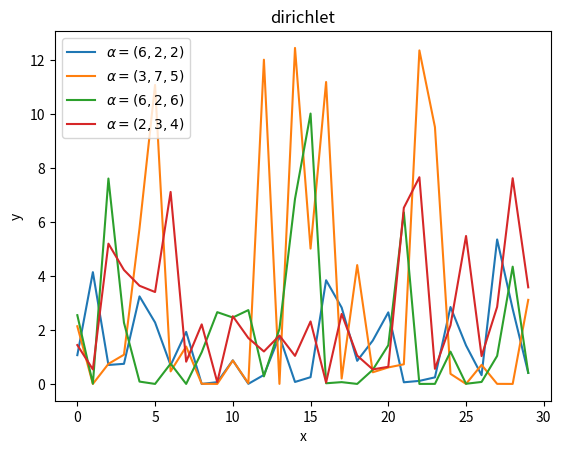

Python code for this plot: (Note: this script raises an exception after producing the figure.)
#!/usr/bin/env python
# -*- coding: UTF-8 -*-
'''
@Project :How-to-understand-Distribution 
@File    :dirichlet.py
[redacted]
@Date    :2022/2/18 14:58 
@Desc    :dirichlet 分布与多项式分布是共轭的。如果 k=2，则为β分布, 这里以 k=3为例

了解更多：https://baike.baidu.com/item/%E7%8B%84%E5%88%A9%E5%85%8B%E9%9B%B7%E5%88%86%E5%B8%83/12728892
'''
import numpy as np
from random import randint
from matplotlib import pyplot as plt


def normalization(x: list, s: float):
    """
    normalize list x, where sum(x) == s
    :param x:
    :param s:
    :return:
    :return:
    """
    return [(i * s) / sum(x) for i in x]


def sampling():
    return normalization([randint(1, 100), randint(1, 100), randint(1, 100)], s=1)


def gamma_func(n: int) -> int:
    """
    if n is int: gamma_func(n) = (n - 1)!
    :param n:
    :return:
    """
    val = 1
    for i in range(2, n):
        val *= i
    return val


def beta_func(alpha: list) -> float:
    """
    beta_func(alpha_1, ……, alpha_k) = ((gamma_func(alpha_1) * …… * gamma_func(alpha_k)) / gamma_func(alpha_1 + …… + alpha_k))

    :param alpha: list, len(alpha) is k
    :return:
    """
    numerator = 1
    for a in alpha:
        numerator *= gamma_func(a)
    denominator = gamma_func(sum(alpha))
    return numerator / denominator


def dirichlet(x: list, a: list, n: int) -> list:
    """
    form：
    y = f(x) =>
    specific form：
    dirichlet(x, a) = (gamma_func(a_1 + …… + a_k) / (gamma_func(a_1) * …… * gamma_func(a_k))) * (x_1 ^ (a_1 - 1)) * …… * (x_k ^ (a_k - 1))
    :param x: list of [x[1,...,K], x[1,...,K], ...], shape is (n_trial, K)
    :param a:
    :param n:
    :return:
    """
    c = (1 / beta_func(a))
    y = [c * (xn[0] ** (a[0] - 1)) * (xn[1] ** (a[1] - 1)) * (xn[2] ** (a[2] - 1)) for xn in x]
    x = np.arange(n)
    return x, y


if __name__ == "__main__":
    n_experiment = 30
    for ls in [(6, 2, 2), (3, 7, 5), (6, 2, 6), (2, 3, 4)]:
        alpha = list(ls)
        # random sampling [x[1,...,K], x[1,...,K], ...], shape is (n_trial, K)
        # each sum of row should be one.
        x = [sampling() for _ in range(1, n_experiment + 1)]

        x, y = dirichlet(x, alpha, n=n_experiment)
        plt.plot(x, y, label=r'$\alpha=(%d,%d,%d)$' % (ls[0], ls[1], ls[2]))

    plt.legend()
    plt.xlabel("x")
    plt.ylabel("y")
    plt.title("dirichlet")
    plt.savefig('images/dirichlet.png')
    plt.show()
